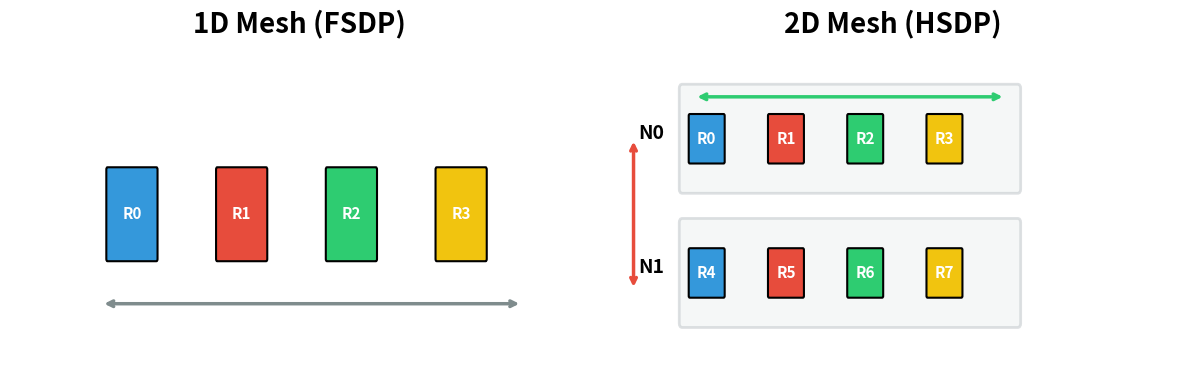

Here is the Python script that generated this plot: (Note: this script raises an exception after producing the figure.)
"""
Device Mesh visualization: 1D mesh for FSDP vs 2D mesh for HSDP (Hybrid Sharding).
Left: 1D mesh - all GPUs in one dimension, full sharding across all.
Right: 2D mesh - shard within node (dim 1), replicate across nodes (dim 0).
"""
import os
import matplotlib.pyplot as plt
import matplotlib.patches as patches
import numpy as np

COLORS = {
    "gpu": "#3498db",
    "node": "#ecf0f1",
    "node_border": "#bdc3c7",
    "highlight": "#e74c3c",
    "text": "#2c3e50",
    "arrow": "#7f8c8d",
    "shard_colors": ["#3498db", "#e74c3c", "#2ecc71", "#f1c40f", "#9b59b6", "#1abc9c", "#e67e22", "#34495e"],
}

def draw_gpu(ax, x, y, label, color="#3498db", size=0.4):
    rect = patches.FancyBboxPatch(
        (x - size/2, y - size/2), size, size,
        boxstyle="round,pad=0.02",
        linewidth=1.5, edgecolor="black", facecolor=color
    )
    ax.add_patch(rect)
    ax.text(x, y, label, ha="center", va="center", fontsize=11, fontweight="bold", color="white")

def panel_1d_mesh(ax):
    ax.set_xlim(-0.5, 9)
    ax.set_ylim(-0.5, 2.5)
    ax.axis("off")
    ax.set_title("1D Mesh (FSDP)", fontsize=20, fontweight="bold", pad=10)
    
    # Draw 4 GPUs in a row - larger and centered
    for i in range(4):
        draw_gpu(ax, 1.5 + i * 1.8, 1.0, f"R{i}", COLORS["shard_colors"][i], size=0.8)
    
    # Double-headed arrow showing single dimension
    ax.annotate("", xy=(1.0, 0.2), xytext=(7.9, 0.2),
                arrowprops=dict(arrowstyle="<->", color=COLORS["arrow"], lw=2.5))

def panel_2d_mesh(ax):
    ax.set_xlim(-0.5, 9)
    ax.set_ylim(-0.5, 3.5)
    ax.axis("off")
    ax.set_title("2D Mesh (HSDP)", fontsize=20, fontweight="bold", pad=10)
    
    # Draw 2 nodes x 4 GPUs - larger
    node_w, node_h = 5.5, 1.2
    gpu_spacing = 1.3
    
    for node_idx in range(2):
        node_y = 2.2 - node_idx * 1.6
        # Node box
        node_rect = patches.FancyBboxPatch(
            (0.8, node_y - 0.4), node_w, node_h,
            boxstyle="round,pad=0.05",
            linewidth=2, edgecolor=COLORS["node_border"], facecolor=COLORS["node"], alpha=0.5
        )
        ax.add_patch(node_rect)
        ax.text(0.5, node_y + 0.2, f"N{node_idx}", ha="right", fontsize=14, fontweight="bold")
        
        # GPUs in node
        for gpu_idx in range(4):
            color_idx = gpu_idx  # Same color for same position across nodes (replicated)
            draw_gpu(ax, 1.2 + gpu_idx * gpu_spacing, node_y + 0.2, 
                    f"R{node_idx*4 + gpu_idx}", COLORS["shard_colors"][color_idx], size=0.55)
    
    # Annotations for dimensions - simplified
    ax.annotate("", xy=(0.0, 2.4), xytext=(0.0, 0.6),
                arrowprops=dict(arrowstyle="<->", color="#e74c3c", lw=2.5))
    
    ax.annotate("", xy=(1.0, 2.9), xytext=(6.1, 2.9),
                arrowprops=dict(arrowstyle="<->", color="#2ecc71", lw=2.5))

def main():
    fig, (ax1, ax2) = plt.subplots(1, 2, figsize=(12, 4))
    panel_1d_mesh(ax1)
    panel_2d_mesh(ax2)
    
    plt.tight_layout(pad=1.0)
    script_dir = os.path.dirname(os.path.abspath(__file__))
    script_name = os.path.splitext(os.path.basename(__file__))[0]
    output_path = os.path.join(script_dir, f"{script_name}.png")
    plt.savefig(
        output_path,
        dpi=300,
        bbox_inches="tight",
        facecolor="white",
        edgecolor="none",
        pad_inches=0.08,
    )
    print(f"Saved figure to: {output_path}")
    plt.close()

if __name__ == "__main__":
    main()
